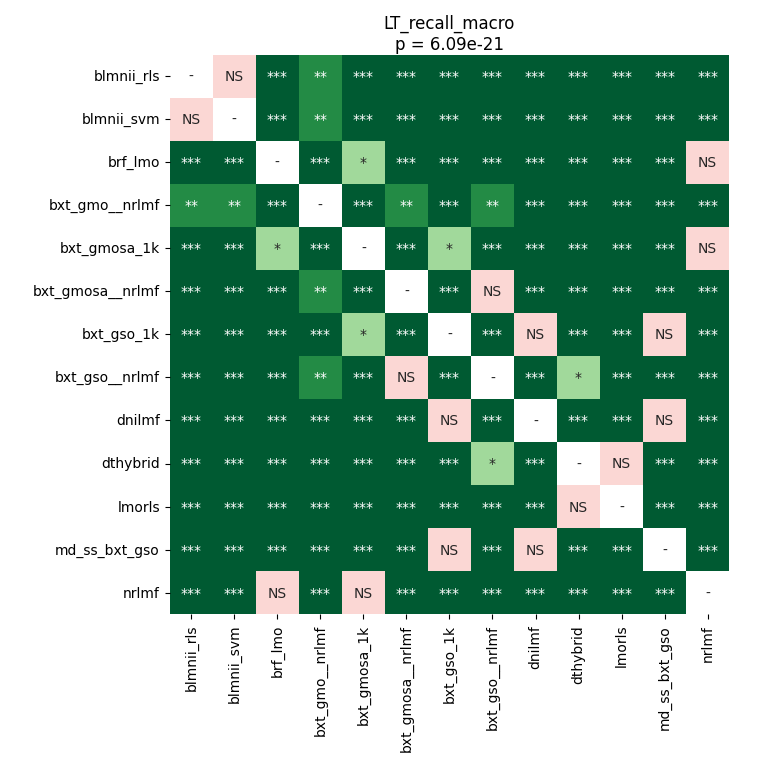

Source data for this figure (header and first rows):
	blmnii_rls	blmnii_svm	brf_lmo	bxt_gmo__nrlmf	bxt_gmosa_1k	bxt_gmosa__nrlmf	bxt_gso_1k	bxt_gso__nrlmf	dnilmf	dthybrid	lmorls	md_ss_bxt_gso	nrlmf
blmnii_rls	1.0	1.0	5.289713541666667e-05	0.002156	5.289713541666667e-05	0.0005554	5.289713541666667e-05	0.0007179	5.289713541666667e-05	5.289713541666667e-05	5.289713541666667e-05	5.289713541666667e-05	5.289713541666667e-05
blmnii_svm	1.0	1.0	5.289713541666667e-05	0.002156	5.289713541666667e-05	0.0005554	5.289713541666667e-05	0.0007179	5.289713541666667e-05	5.289713541666667e-05	5.289713541666667e-05	5.289713541666667e-05	5.289713541666667e-05
brf_lmo	5.289713541666667e-05	5.289713541666667e-05	1.0	5.289713541666667e-05	0.01727	5.289713541666667e-05	0.0001457	0.0002975	5.289713541666667e-05	5.289713541666667e-05	0.0005554	5.289713541666667e-05	0.2323
bxt_gmo__nrlmf	0.002156	0.002156	5.289713541666667e-05	1.0	5.289713541666667e-05	0.001599	5.289713541666667e-05	0.002014	5.289713541666667e-05	5.289713541666667e-05	5.289713541666667e-05	5.289713541666667e-05	5.289713541666667e-05
bxt_gmosa_1k	5.289713541666667e-05	5.289713541666667e-05	0.01727	5.289713541666667e-05	1.0	5.289713541666667e-05	0.01242	0.0002164	0.0007179	5.289713541666667e-05	0.0004176	0.0002164	0.4566
bxt_gmosa__nrlmf	0.0005554	0.0005554	5.289713541666667e-05	0.001599	5.289713541666667e-05	1.0	5.289713541666667e-05	0.5844	5.289713541666667e-05	0.0002164	5.289713541666667e-05	5.289713541666667e-05	5.289713541666667e-05
bxt_gso_1k	5.289713541666667e-05	5.289713541666667e-05	0.0001457	5.289713541666667e-05	0.01242	5.289713541666667e-05	1.0	5.289713541666667e-05	0.3723	5.289713541666667e-05	5.289713541666667e-05	0.8025	0.0002164
bxt_gso__nrlmf	0.0007179	0.0007179	0.0002975	0.002014	0.0002164	0.5844	5.289713541666667e-05	1.0	5.289713541666667e-05	0.01054	0.0002164	5.289713541666667e-05	0.0001035
dnilmf	5.289713541666667e-05	5.289713541666667e-05	5.289713541666667e-05	5.289713541666667e-05	0.0007179	5.289713541666667e-05	0.3723	5.289713541666667e-05	1.0	5.289713541666667e-05	5.289713541666667e-05	0.2732	0.0001457
dthybrid	5.289713541666667e-05	5.289713541666667e-05	5.289713541666667e-05	5.289713541666667e-05	5.289713541666667e-05	0.0002164	5.289713541666667e-05	0.01054	5.289713541666667e-05	1.0	0.8714	5.289713541666667e-05	5.289713541666667e-05
lmorls	5.289713541666667e-05	5.289713541666667e-05	0.0005554	5.289713541666667e-05	0.0004176	5.289713541666667e-05	5.289713541666667e-05	0.0002164	5.289713541666667e-05	0.8714	1.0	5.289713541666667e-05	0.0001457
md_ss_bxt_gso	5.289713541666667e-05	5.289713541666667e-05	5.289713541666667e-05	5.289713541666667e-05	0.0002164	5.289713541666667e-05	0.8025	5.289713541666667e-05	0.2732	5.289713541666667e-05	5.289713541666667e-05	1.0	0.0002164
nrlmf	5.289713541666667e-05	5.289713541666667e-05	0.2323	5.289713541666667e-05	0.4566	5.289713541666667e-05	0.0002164	0.0001035	0.0001457	5.289713541666667e-05	0.0001457	0.0002164	1.0
